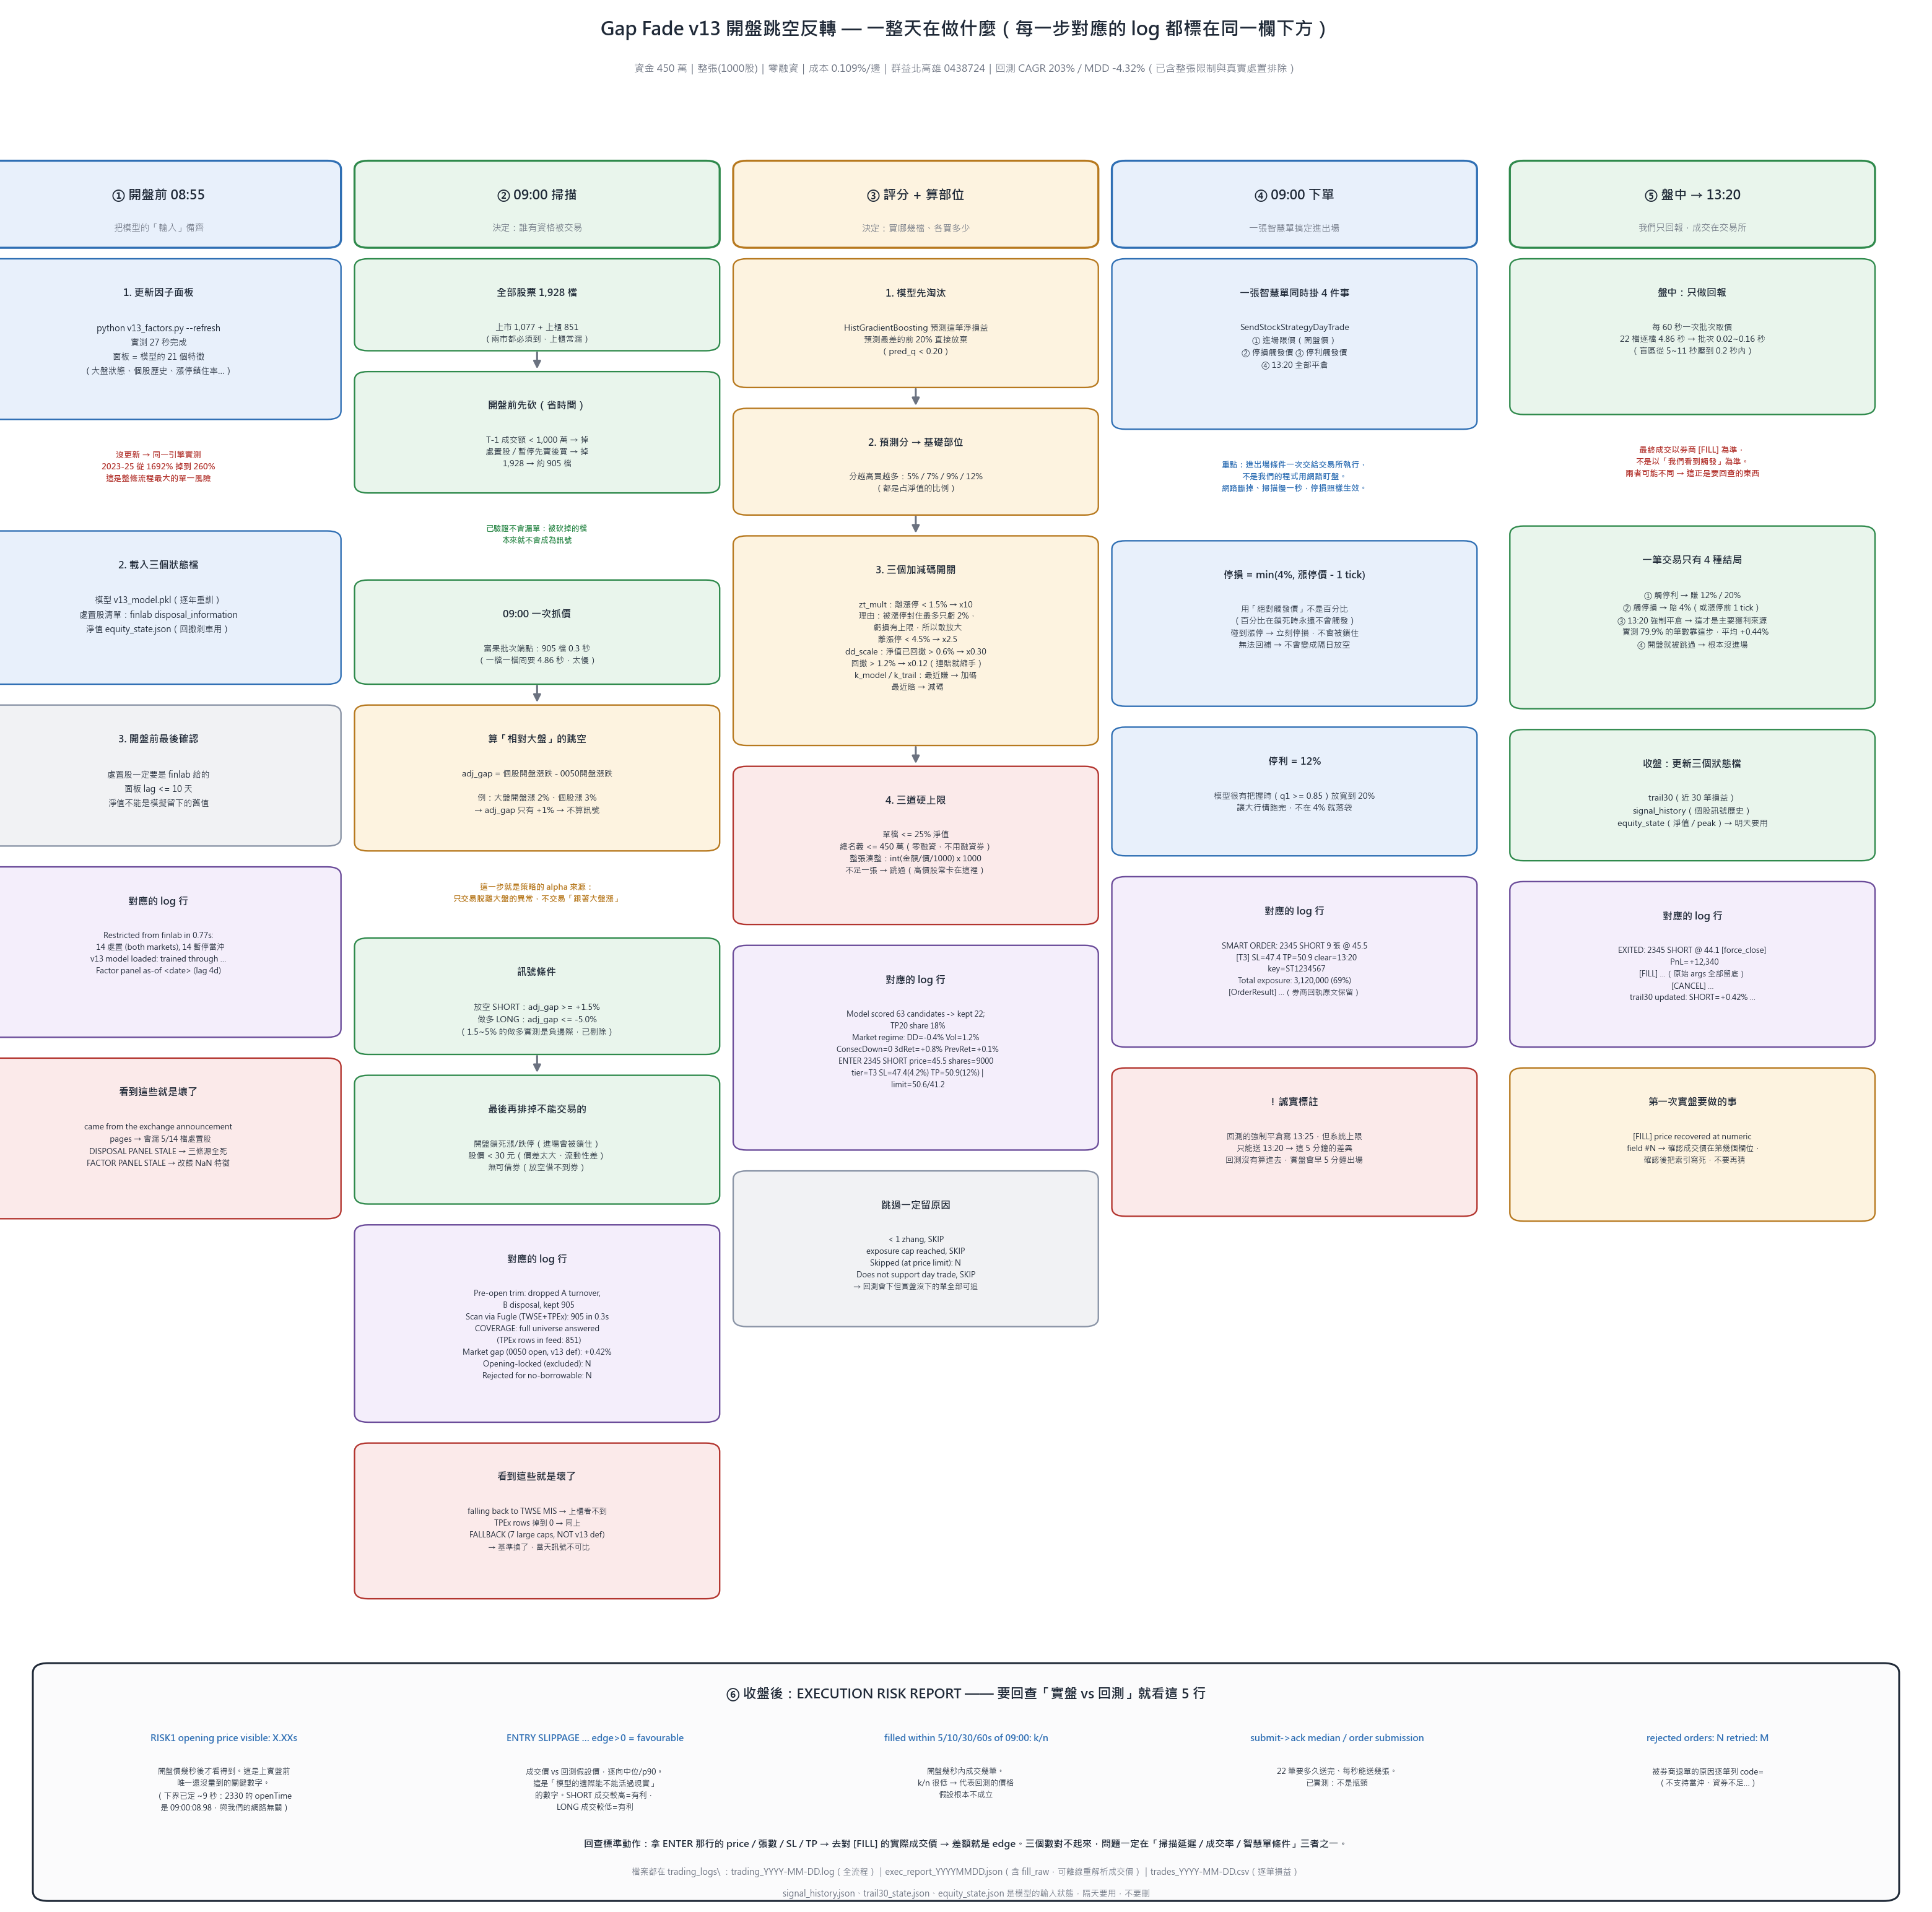

Write Python code to recreate this figure.
import io, sys
sys.stdout = io.TextIOWrapper(sys.stdout.buffer, encoding="utf-8")
import matplotlib
matplotlib.use("Agg")
from matplotlib import font_manager as fm, rcParams
import matplotlib.pyplot as plt
from matplotlib.patches import FancyBboxPatch, FancyArrowPatch

for f in ("C:/Windows/Fonts/msjh.ttc", "C:/Windows/Fonts/msjhl.ttc"):
    try:
        fm.fontManager.addfont(f)
    except Exception:
        pass
rcParams["font.family"] = "Microsoft JhengHei"
rcParams["axes.unicode_minus"] = False

INK="#1f2937"; MUT="#6b7280"
BLUE="#e8f0fb"; BLUE_E="#2f6fb4"
GREEN="#e9f5ec"; GREEN_E="#2f8a4c"
AMBER="#fdf3e0"; AMBER_E="#b7791f"
RED="#fbeaea"; RED_E="#b3352f"
GRAY="#f1f2f4"; GRAY_E="#8a94a6"
LOGC="#f4eefb"; LOG_E="#6b4c9a"

H = 156.0
fig = plt.figure(figsize=(26, H * 0.165), dpi=120)
ax = fig.add_axes([0, 0, 1, 1]); ax.set_xlim(0, 100); ax.set_ylim(0, H); ax.axis("off")
ax.add_patch(FancyBboxPatch((0, 0), 100, H, boxstyle="square,pad=0", fc="white", ec="none", zorder=0))

def box(cx, y, w, h, title, body, fc, ec, fs=8.2, tfs=9.6, gap=2.2):
    ax.add_patch(FancyBboxPatch((cx - w/2, y - h), w, h,
                 boxstyle="round,pad=0.25,rounding_size=0.7", fc=fc, ec=ec, lw=1.4, zorder=3))
    ty = y - 2.1
    if title:
        ax.text(cx, ty, title, ha="center", va="top", fontsize=tfs, fontweight="bold",
                color=INK, zorder=4)
        ty -= 2.9
    if body:
        ax.text(cx, ty, body, ha="center", va="top", fontsize=fs, color=INK,
                linespacing=1.6, zorder=4)
    return y - h - gap

def note(cx, y, text, color, fs=7.9, bold=True):
    n = text.count(chr(10)) + 1
    ax.text(cx, y - 0.6, text, ha="center", va="top", fontsize=fs, color=color,
            fontweight="bold" if bold else "normal", linespacing=1.6, zorder=4)
    return y - n * 2.0 - 1.4

def arrow(x, y1, y2, color=MUT, lw=1.8):
    ax.add_patch(FancyArrowPatch((x, y1), (x, y2), arrowstyle="-|>", mutation_scale=15,
                 lw=lw, color=color, zorder=2))

def header(cx, w, y, txt, sub, fc, ec):
    ax.add_patch(FancyBboxPatch((cx - w/2, y - 6.6), w, 6.6,
                 boxstyle="round,pad=0.25,rounding_size=0.7", fc=fc, ec=ec, lw=2.0, zorder=4))
    ax.text(cx, y - 2.0, txt, ha="center", va="top", fontsize=12.6, fontweight="bold", color=INK, zorder=5)
    ax.text(cx, y - 4.9, sub, ha="center", va="top", fontsize=8.8, color=MUT, zorder=5)

ax.text(50, H - 1.6, "Gap Fade v13 開盤跳空反轉 — 一整天在做什麼（每一步對應的 log 都標在同一欄下方）",
        ha="center", va="top", fontsize=18, fontweight="bold", color=INK)
ax.text(50, H - 5.2, "資金 450 萬｜整張(1000股)｜零融資｜成本 0.109%/邊｜群益北高雄 0438724｜回測 CAGR 203% / MDD -4.32%（已含整張限制與真實處置排除）",
        ha="center", va="top", fontsize=9.8, color=MUT)

W = 18.4
C = [8.2, 27.8, 47.4, 67.0, 87.6]
TOP = H - 13.4
for cx, t, s, fc, ec in [
    (C[0], "① 開盤前 08:55", "把模型的「輸入」備齊", BLUE, BLUE_E),
    (C[1], "② 09:00 掃描", "決定：誰有資格被交易", GREEN, GREEN_E),
    (C[2], "③ 評分 + 算部位", "決定：買哪幾檔、各買多少", AMBER, AMBER_E),
    (C[3], "④ 09:00 下單", "一張智慧單搞定進出場", BLUE, BLUE_E),
    (C[4], "⑤ 盤中 → 13:20", "我們只回報，成交在交易所", GREEN, GREEN_E)]:
    header(cx, W, TOP, t, s, fc, ec)
for i in range(4):
    arrow(C[i] + W/2 + 0.5, TOP - 3.3, TOP - 3.3, color=BLUE_E, lw=2.2)
    ax.text(C[i] + W/2 + 0.5, TOP - 1.0, "", ha="center")

# ---------- ① 開盤前 ----------
y = TOP - 8.0
y = box(C[0], y, W, 12.6, "1. 更新因子面板",
 "python v13_factors.py --refresh\n實測 27 秒完成\n面板 = 模型的 21 個特徵\n（大盤狀態、個股歷史、漲停鎖住率…）",
 BLUE, BLUE_E)
y = note(C[0], y, "沒更新 → 同一引擎實測\n2023-25 從 1692% 掉到 260%\n這是整條流程最大的單一風險", RED_E)
y = box(C[0], y, W, 12.0, "2. 載入三個狀態檔",
 "模型 v13_model.pkl（逐年重訓）\n處置股清單：finlab disposal_information\n淨值 equity_state.json（回撤剎車用）",
 BLUE, BLUE_E)
y = box(C[0], y, W, 11.0, "3. 開盤前最後確認",
 "處置股一定要是 finlab 給的\n面板 lag <= 10 天\n淨值不能是模擬留下的舊值",
 GRAY, GRAY_E)
y = box(C[0], y, W, 13.4, "對應的 log 行",
 "Restricted from finlab in 0.77s:\n  14 處置 (both markets), 14 暫停當沖\nv13 model loaded: trained through …\nFactor panel as-of <date> (lag 4d)",
 LOGC, LOG_E, fs=7.6)
y = box(C[0], y, W, 12.6, "看到這些就是壞了",
 "came from the exchange announcement\n  pages → 會漏 5/14 檔處置股\nDISPOSAL PANEL STALE → 三條源全死\nFACTOR PANEL STALE → 改餵 NaN 特徵",
 RED, RED_E, fs=7.6)
print("col1 bottom", round(y, 1))

# ---------- ② 掃描漏斗 ----------
y = TOP - 8.0
y = box(C[1], y, W, 7.0, "全部股票 1,928 檔", "上市 1,077 + 上櫃 851\n（兩市都必須到，上櫃常漏）", GREEN, GREEN_E, fs=8.0)
arrow(C[1], y + 2.0, y + 0.3)
y = box(C[1], y, W, 9.4, "開盤前先砍（省時間）",
 "T-1 成交額 < 1,000 萬 → 掉\n處置股 / 暫停先賣後買 → 掉\n1,928 → 約 905 檔",
 GREEN, GREEN_E, fs=8.0)
y = note(C[1], y, "已驗證不會漏單：被砍掉的檔\n本來就不會成為訊號", GREEN_E, fs=7.6)
y = box(C[1], y, W, 8.0, "09:00 一次抓價",
 "富果批次端點：905 檔 0.3 秒\n（一檔一檔問要 4.86 秒，太慢）",
 GREEN, GREEN_E, fs=8.0)
arrow(C[1], y + 2.0, y + 0.3)
y = box(C[1], y, W, 11.4, "算「相對大盤」的跳空",
 "adj_gap = 個股開盤漲跌 - 0050開盤漲跌\n\n例：大盤開盤漲 2%、個股漲 3%\n→ adj_gap 只有 +1% → 不算訊號",
 AMBER, AMBER_E, fs=8.0)
y = note(C[1], y, "這一步就是策略的 alpha 來源：\n只交易脫離大盤的異常，不交易「跟著大盤漲」", AMBER_E, fs=7.8)
y = box(C[1], y, W, 9.0, "訊號條件",
 "放空 SHORT：adj_gap >= +1.5%\n做多 LONG：adj_gap <= -5.0%\n（1.5~5% 的做多實測是負邊際，已剔除）",
 GREEN, GREEN_E, fs=8.0)
arrow(C[1], y + 2.0, y + 0.3)
y = box(C[1], y, W, 10.0, "最後再排掉不能交易的",
 "開盤鎖死漲/跌停（進場會被鎖住）\n股價 < 30 元（價差太大、流動性差）\n無可借券（放空借不到券）",
 GREEN, GREEN_E, fs=8.0)
y = box(C[1], y, W, 15.6, "對應的 log 行",
 "Pre-open trim: dropped A turnover,\n  B disposal, kept 905\nScan via Fugle (TWSE+TPEx): 905 in 0.3s\nCOVERAGE: full universe answered\n  (TPEx rows in feed: 851)\nMarket gap (0050 open, v13 def): +0.42%\nOpening-locked (excluded): N\nRejected for no-borrowable: N",
 LOGC, LOG_E, fs=7.4)
y = box(C[1], y, W, 12.2, "看到這些就是壞了",
 "falling back to TWSE MIS → 上櫃看不到\nTPEx rows 掉到 0 → 同上\nFALLBACK (7 large caps, NOT v13 def)\n  → 基準換了，當天訊號不可比",
 RED, RED_E, fs=7.4)
print("col2 bottom", round(y, 1))

# ---------- ③ 評分與部位 ----------
y = TOP - 8.0
y = box(C[2], y, W, 10.0, "1. 模型先淘汰",
 "HistGradientBoosting 預測這筆淨損益\n預測最差的前 20% 直接放棄\n（pred_q < 0.20）",
 AMBER, AMBER_E, fs=8.0)
arrow(C[2], y + 2.0, y + 0.3)
y = box(C[2], y, W, 8.2, "2. 預測分 → 基礎部位",
 "分越高買越多：5% / 7% / 9% / 12%\n（都是占淨值的比例）",
 AMBER, AMBER_E, fs=8.0)
arrow(C[2], y + 2.0, y + 0.3)
y = box(C[2], y, W, 16.6, "3. 三個加減碼開關",
 "zt_mult：離漲停 < 1.5% → x10\n  理由：被漲停封住最多只虧 2%，\n  虧損有上限，所以敢放大\n  離漲停 < 4.5% → x2.5\ndd_scale：淨值已回撤 > 0.6% → x0.30\n  回撤 > 1.2% → x0.12（連賠就縮手）\nk_model / k_trail：最近賺 → 加碼\n  最近賠 → 減碼",
 AMBER, AMBER_E, fs=7.8)
arrow(C[2], y + 2.0, y + 0.3)
y = box(C[2], y, W, 12.4, "4. 三道硬上限",
 "單檔 <= 25% 淨值\n總名義 <= 450 萬（零融資，不用融資券）\n整張湊整：int(金額/價/1000) x 1000\n不足一張 → 跳過（高價股常卡在這裡）",
 RED, RED_E, fs=7.8)
y = box(C[2], y, W, 16.2, "對應的 log 行",
 "Model scored 63 candidates -> kept 22;\n  TP20 share 18%\nMarket regime: DD=-0.4% Vol=1.2%\n  ConsecDown=0 3dRet=+0.8% PrevRet=+0.1%\nENTER 2345 SHORT price=45.5 shares=9000\n  tier=T3 SL=47.4(4.2%) TP=50.9(12%) |\n  limit=50.6/41.2",
 LOGC, LOG_E, fs=7.2)
y = box(C[2], y, W, 12.2, "跳過一定留原因",
 "< 1 zhang, SKIP\nexposure cap reached, SKIP\nSkipped (at price limit): N\nDoes not support day trade, SKIP\n→ 回測會下但實盤沒下的單全部可追",
 GRAY, GRAY_E, fs=7.4)
print("col3 bottom", round(y, 1))

# ---------- ④ 下單 ----------
y = TOP - 8.0
y = box(C[3], y, W, 13.4, "一張智慧單同時掛 4 件事",
 "SendStockStrategyDayTrade\n① 進場限價（開盤價）\n② 停損觸發價 ③ 停利觸發價\n④ 13:20 全部平倉",
 BLUE, BLUE_E, fs=8.0)
y = note(C[3], y, "重點：進出場條件一次交給交易所執行，\n不是我們的程式用網路盯盤。\n網路斷掉、掃描慢一秒，停損照樣生效。", BLUE_E, fs=7.9)
y = box(C[3], y, W, 13.0, "停損 = min(4%, 漲停價 - 1 tick)",
 "用「絕對觸發價」不是百分比\n（百分比在鎖死時永遠不會觸發）\n碰到漲停 → 立刻停損，不會被鎖住\n無法回補 → 不會變成隔日放空",
 BLUE, BLUE_E, fs=8.0)
y = box(C[3], y, W, 10.0, "停利 = 12%",
 "模型很有把握時（q1 >= 0.85）放寬到 20%\n讓大行情跑完，不在 4% 就落袋",
 BLUE, BLUE_E, fs=8.0)
y = box(C[3], y, W, 13.4, "對應的 log 行",
 "SMART ORDER: 2345 SHORT 9 張 @ 45.5\n  [T3] SL=47.4 TP=50.9 clear=13:20\n  key=ST1234567\nTotal exposure: 3,120,000 (69%)\n[OrderResult] …（券商回執原文保留）",
 LOGC, LOG_E, fs=7.4)
y = box(C[3], y, W, 11.6, "! 誠實標註",
 "回測的強制平倉寫 13:25，但系統上限\n只能送 13:20 → 這 5 分鐘的差異\n回測沒有算進去，實盤會早 5 分鐘出場",
 RED, RED_E, fs=7.8)
print("col4 bottom", round(y, 1))

# ---------- ⑤ 盤中 ----------
y = TOP - 8.0
y = box(C[4], y, W, 12.2, "盤中：只做回報",
 "每 60 秒一次批次取價\n22 檔逐檔 4.86 秒 → 批次 0.02~0.16 秒\n（盲區從 5~11 秒壓到 0.2 秒內）",
 GREEN, GREEN_E, fs=8.0)
y = note(C[4], y, "最終成交以券商 [FILL] 為準，\n不是以「我們看到觸發」為準。\n兩者可能不同 → 這正是要回查的東西", RED_E, fs=7.9)
y = box(C[4], y, W, 14.4, "一筆交易只有 4 種結局",
 "① 觸停利 → 賺 12% / 20%\n② 觸停損 → 賠 4%（或漲停前 1 tick）\n③ 13:20 強制平倉 → 這才是主要獲利來源\n   實測 79.9% 的筆數靠這步，平均 +0.44%\n④ 開盤就被跳過 → 根本沒進場",
 GREEN, GREEN_E, fs=7.8)
y = box(C[4], y, W, 10.2, "收盤：更新三個狀態檔",
 "trail30（近 30 筆損益）\nsignal_history（個股訊號歷史）\nequity_state（淨值 / peak）→ 明天要用",
 GREEN, GREEN_E, fs=8.0)
y = box(C[4], y, W, 13.0, "對應的 log 行",
 "EXITED: 2345 SHORT @ 44.1 [force_close]\n  PnL=+12,340\n[FILL] …（原始 args 全部留底）\n[CANCEL] …\ntrail30 updated: SHORT=+0.42% …",
 LOGC, LOG_E, fs=7.4)
y = box(C[4], y, W, 12.0, "第一次實盤要做的事",
 "[FILL] price recovered at numeric\n  field #N → 確認成交價在第幾個欄位，\n  確認後把索引寫死，不要再猜",
 AMBER, AMBER_E, fs=7.6)
print("col5 bottom", round(y, 1))

# ---------- 底部：收盤後回查 ----------
BAND_TOP = 20.0
ax.add_patch(FancyBboxPatch((2.0, 1.2), 96.0, BAND_TOP - 1.2,
             boxstyle="round,pad=0.3,rounding_size=0.8", fc="#fbfbfc", ec=INK, lw=1.8, zorder=3))
ax.text(50, BAND_TOP - 1.6, "⑥ 收盤後：EXECUTION RISK REPORT —— 要回查「實盤 vs 回測」就看這 5 行",
        ha="center", va="top", fontsize=13, fontweight="bold", color=INK, zorder=4)
items = [
 ("RISK1 opening price visible: X.XXs",
  "開盤價幾秒後才看得到。這是上實盤前\n唯一還沒量到的關鍵數字。\n（下界已定 ~9 秒：2330 的 openTime\n 是 09:00:08.98，與我們的網路無關）"),
 ("ENTRY SLIPPAGE … edge>0 = favourable",
  "成交價 vs 回測假設價，逐向中位/p90。\n這是「模型的邊際能不能活過現實」\n的數字。SHORT 成交較高=有利，\nLONG 成交較低=有利"),
 ("filled within 5/10/30/60s of 09:00: k/n",
  "開盤幾秒內成交幾筆。\nk/n 很低 → 代表回測的價格\n假設根本不成立"),
 ("submit->ack median / order submission",
  "22 筆要多久送完、每秒能送幾張。\n已實測：不是瓶頸"),
 ("rejected orders: N retried: M",
  "被券商退單的原因逐筆列 code=\n（不支持當沖、資券不足…）"),
]
xw = 96.0 / 5
for i, (t, b) in enumerate(items):
    cx = 2.0 + xw * (i + 0.5)
    ax.text(cx, BAND_TOP - 5.4, t, ha="center", va="top", fontsize=8.8, fontweight="bold", color=BLUE_E, zorder=5)
    ax.text(cx, BAND_TOP - 8.2, b, ha="center", va="top", fontsize=7.6, color=INK, linespacing=1.6, zorder=5)
ax.text(50, 6.0, "回查標準動作：拿 ENTER 那行的 price / 張數 / SL / TP → 去對 [FILL] 的實際成交價 → 差額就是 edge。三個數對不起來，問題一定在「掃描延遲 / 成交率 / 智慧單條件」三者之一。",
        ha="center", va="top", fontsize=9.2, fontweight="bold", color=INK, zorder=5)
ax.text(50, 3.7, "檔案都在 trading_logs\\ ：trading_YYYY-MM-DD.log（全流程）｜exec_report_YYYYMMDD.json（含 fill_raw，可離線重解析成交價）｜trades_YYYY-MM-DD.csv（逐筆損益）",
        ha="center", va="top", fontsize=8.2, color=MUT, zorder=5)
ax.text(50, 1.9, "signal_history.json、trail30_state.json、equity_state.json 是模型的輸入狀態，隔天要用，不要刪",
        ha="center", va="top", fontsize=8.2, color=MUT, zorder=5)

fig.savefig("strategy_flow.png", dpi=120, facecolor="white")
print("SAVED strategy_flow.png")
